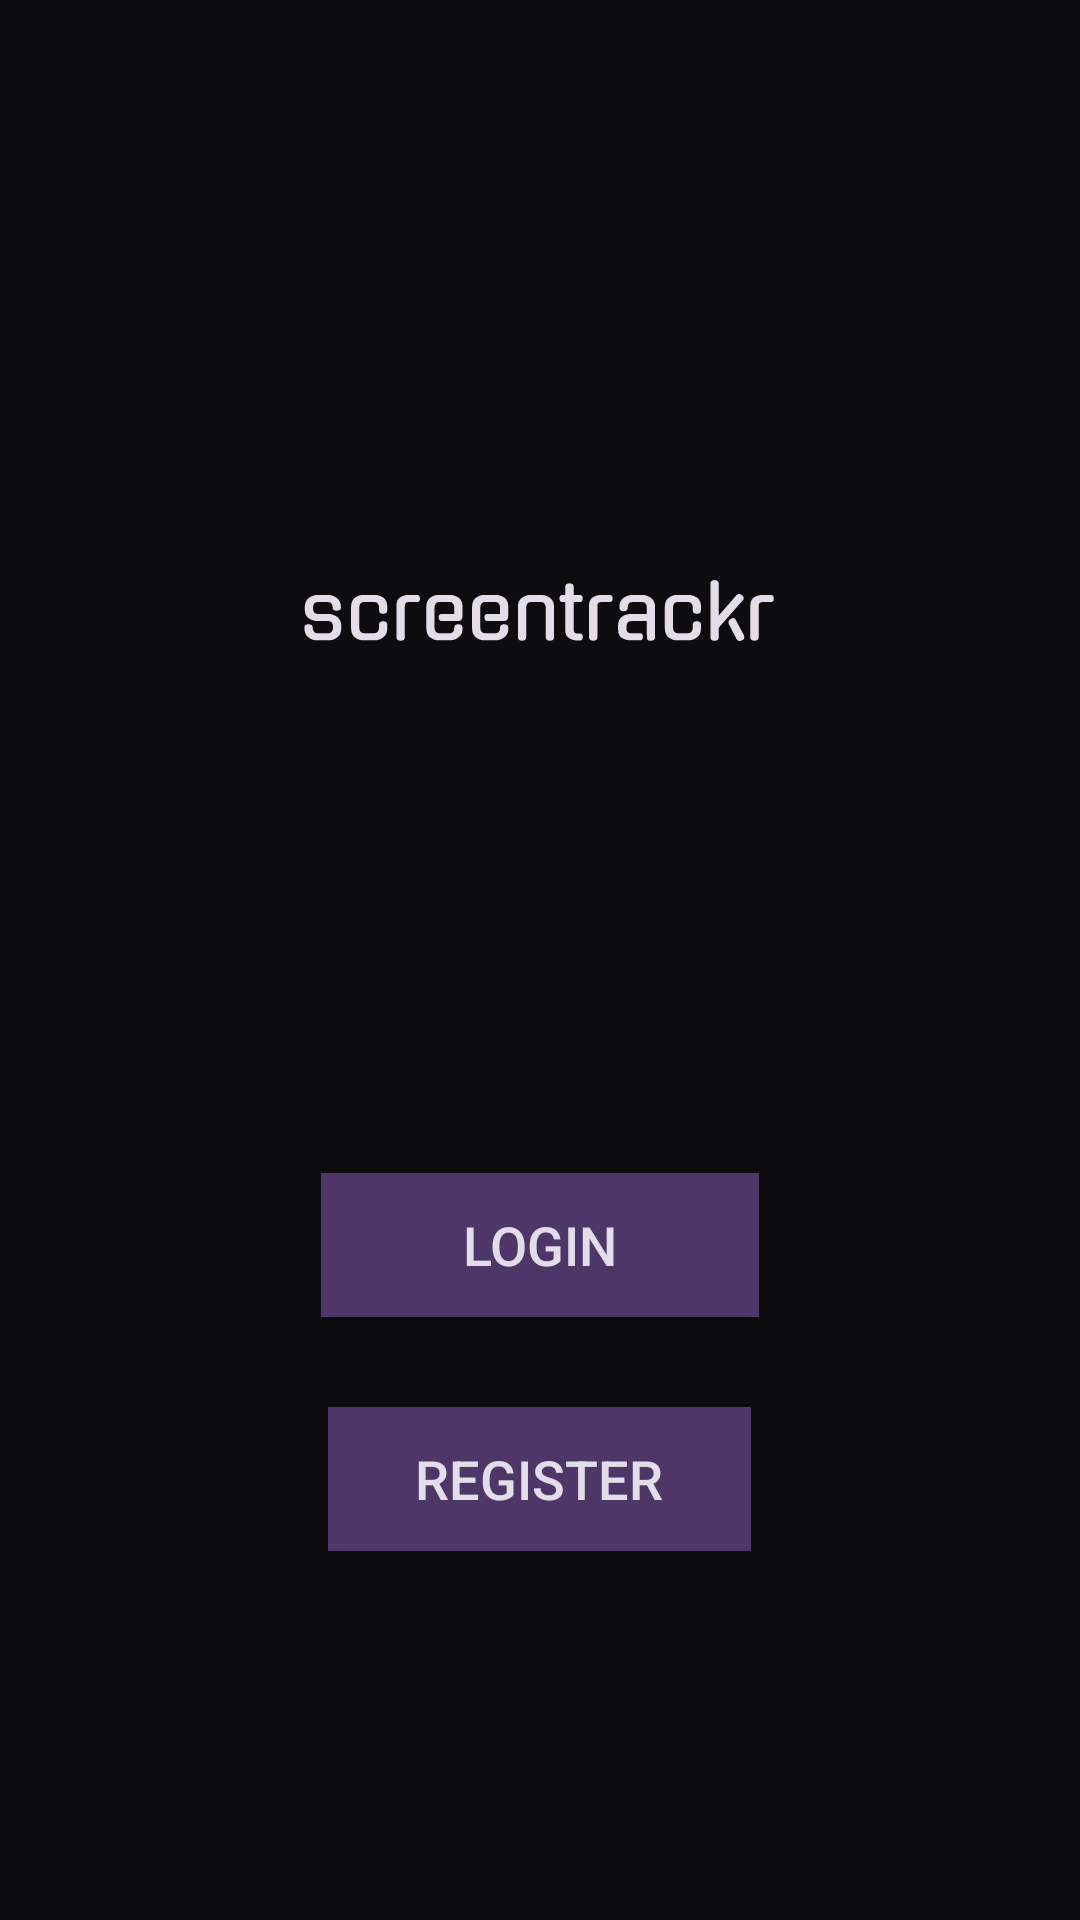

The Android layout XML behind this screen, and the referenced resources:
<!-- AndroidManifest.xml: application theme Theme.Screentrackr -->
<!-- res/layout/activity_main.xml -->
<?xml version="1.0" encoding="utf-8"?>
<RelativeLayout xmlns:android="http://schemas.android.com/apk/res/android"
    xmlns:tools="http://schemas.android.com/tools"
    android:layout_width="match_parent"
    android:layout_height="match_parent"
    android:background="@color/background_color"
    android:padding="16dp"
    tools:context=".MainActivity">

    <ImageView
        android:id="@+id/logo_image"
        android:layout_width="303dp"
        android:layout_height="275dp"
        android:layout_centerHorizontal="true"
        android:layout_marginTop="50dp"
        android:layout_marginBottom="30dp"
        android:contentDescription="@string/screentrackr_logo"
        android:src="@drawable/logo_foreground" />

    <Button
        android:id="@+id/login_button"
        style="@style/PrimaryButton"
        android:layout_width="146dp"
        android:layout_height="wrap_content"
        android:layout_below="@id/logo_image"
        android:layout_centerHorizontal="true"
        android:text="@string/login_button" />

    <Button
        android:id="@+id/signup_button"
        style="@style/PrimaryButton"
        android:layout_width="141dp"
        android:layout_height="wrap_content"
        android:layout_below="@id/login_button"
        android:layout_centerHorizontal="true"
        android:layout_marginTop="20dp"
        android:text="@string/register_button" />

</RelativeLayout>
<!-- resources referenced by this layout -->
<resources>
  <color name="background_color">#0d0c0e</color>
  <!-- drawable logo_foreground: vector/xml drawable (drawable, 10517 chars, omitted) -->
  <string name="login_button">Login</string>
  <string name="register_button">Register</string>
  <string name="screentrackr_logo">screentrackr</string>
  <style name="PrimaryButton">
          <item name="android:background">@color/main_color</item>
          <item name="android:textColor">@color/brightest_color</item>
          <item name="android:padding">10dp</item>
          <item name="android:textSize">18sp</item>
          <item name="android:layout_marginTop">20dp</item>
          <item name="android:layout_marginBottom">10dp</item>
      </style>
  <style name="Theme.Screentrackr" parent="Base.Theme.Screentrackr" />
  <color name="main_color">#4f3669</color>
  <color name="brightest_color">#e2dde8</color>
  <style name="Base.Theme.Screentrackr" parent="Theme.Material3.DayNight.NoActionBar">
          
          
      </style>
</resources>
